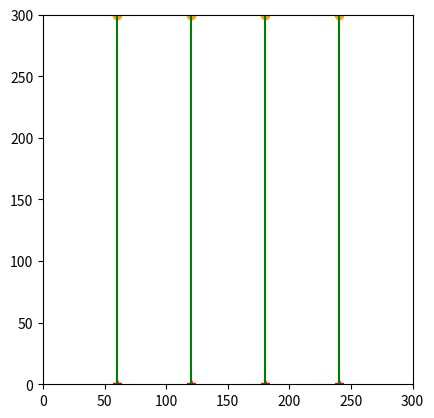

The matplotlib source for this figure:
import math
import numpy as np
import time
import copy
import matplotlib.pyplot as plt


class Intersection(object):
    def __init__(self, point, rect):
        self.point = point
        self.rect = rect


class RectCorner(object):
    def __init__(self, corner):
        self.corner = corner
        self.visited = False


class Rectangular(object):
    def __init__(self, center: np.ndarray, width: float, height: float):
        self._center = center
        self._width = width
        self._height = height
        self._s = 1.0
        self.corners = []

        self.initialize_corner()

    def initialize_corner(self):
        rect_half_width = self.width / 2
        rect_half_height = self.height / 2
        rect_left = self.center[0] - rect_half_width
        rect_right = self.center[0] + rect_half_width
        rect_top = self.center[1] + rect_half_height
        rect_bottom = self.center[1] - rect_half_height
        left_top = RectCorner(np.array([rect_left, rect_top]))
        left_bottom = RectCorner(np.array([rect_left, rect_bottom]))
        right_top = RectCorner(np.array([rect_right, rect_top]))
        right_bottom = RectCorner(np.array([rect_right, rect_bottom]))

        self.corners = [left_top,
                        left_bottom,
                        right_top,
                        right_bottom]

    @property
    def center(self) -> np.ndarray:
        return np.array(self._center)

    @property
    def width(self) -> float:
        return self._width

    @property
    def height(self) -> float:
        return self._height

    @property
    def s(self) -> float:
        return self._s

    def function(self, q: np.ndarray) -> float:
        x, y, x_0, y_0, a, b = q[0], q[1], self.center[0], self.center[1], self.width / 2, self.height / 2
        value = ((x - x_0) ** 2 + (y - y_0) ** 2 + (((x - x_0) ** 2 -
                                                     (y - y_0) ** 2 + b ** 2 - a ** 2) ** 2 + (
                                                            1 - self.s ** 2) * (
                                                            a ** 2 + b ** 2)) ** 0.5) - (a ** 2 + b ** 2)
        return value

    def compute_squicle_length_ray(self, q: np.ndarray):
        normalized_q = q / np.linalg.norm(q)
        transformed_q = np.array([normalized_q[0] / self.width, normalized_q[1] / self.height])
        normalized_transformed_q = transformed_q / np.linalg.norm(transformed_q)
        scale = math.sqrt(
            (normalized_transformed_q[0] * self.width) ** 2 + (normalized_transformed_q[1] * self.height) ** 2)
        rho_q = scale * math.sqrt(
            2 / (1 + math.sqrt(1 - 4 * self.s ** 2 * (normalized_transformed_q[0] * normalized_transformed_q[1]) ** 2)))
        return rho_q

    def check_point_inside(self, q: np.ndarray):
        if self.function(q) < 1e-6:
            return True
        else:
            return False

    def plot_rectangular(self, ax, color='r'):
        center_rect_i = (self.center[0] - self.width / 2, self.center[1] - self.height / 2)
        original_rect_i = plt.Rectangle(center_rect_i, self.width, self.height, edgecolor=color,
                                        facecolor=color, linewidth=1.5, fill=True, alpha=0.6)
        ax.add_patch(original_rect_i)
        return ax


class Line(object):
    def __init__(self, start, end):
        self._start = start
        self._end = end

    @property
    def start(self) -> np.ndarray:
        return np.array(self._start)

    @property
    def end(self) -> np.ndarray:
        return np.array(self._end)

    def check_point_on_line(self, q):
        start_x = self.start[0]
        start_y = self.start[1]
        end_x = self.end[0]
        end_y = self.end[1]
        value = abs((end_y - start_y) * q[0] - (end_x - start_x) * q[1] + end_x * start_y - end_y * start_x)
        if value < 1e-3:
            return True
        else:
            return False

    def check_point_between_line(self, q):
        start_x = self.start[0]
        start_y = self.start[1]
        end_x = self.end[0]
        end_y = self.end[1]
        center = np.array([(start_x + end_x) / 2, (start_y + end_y) / 2])
        width = abs(start_x - end_x)
        height = abs(start_y - end_y)
        virtual_rect = Rectangular(center, width, height)
        value = virtual_rect.function(q)
        if value < 1e-6:
            return True
        else:
            return False

    def plot_line(self, ax):
        x_set = [self.start[0], self.end[0]]
        y_set = [self.start[1], self.end[1]]
        ax.plot(x_set, y_set, color='r', linewidth=1.5)
        return ax


class BugPlanner(object):

    def __init__(self, start_point, goal_point, step_size, inflated_size, obstacle_list):
        self.start_point = start_point
        self.goal_point = goal_point
        self.step_size = step_size
        self.inflated_size = inflated_size
        self.obstacle_list = obstacle_list
        self.current_start_point = start_point
        self.path = [start_point]
        self.inflated_rects = []

        self.min_intersection = None
        self.min_obstacle = None
        self.nearest_rect_corner = None
        self.distance_from_start_to_corner = None

        self.initialize_obstacle()
        # print(self.obstacles)

    def initialize_obstacle(self):
        for obs_data_i in self.obstacle_list:
            center_i = np.array(obs_data_i[0])
            width_i = obs_data_i[1] + 2 * self.inflated_size
            height_i = obs_data_i[2] + 2 * self.inflated_size
            obs_i = Rectangular(center_i, width_i, height_i)
            self.inflated_rects.append(obs_i)

    def distance(self, point_1, point_2):
        return np.linalg.norm(point_1 - point_2)

    def check_point_in_rect_corner(self, point, rect):
        for corner in rect.corners:
            if self.distance(corner.corner, point) < 1e-3:
                return True
        else:
            return False

    def line_rectangle_intersection(self, line, rect):
        rect_half_width = rect.width / 2
        rect_half_height = rect.height / 2
        rect_left = rect.center[0] - rect_half_width
        rect_right = rect.center[0] + rect_half_width
        rect_top = rect.center[1] + rect_half_height
        rect_bottom = rect.center[1] - rect_half_height

        start_x = line.start[0]
        start_y = line.start[1]
        end_x = line.end[0]
        end_y = line.end[1]

        intersections = []

        if start_x == end_x:
            y_top = rect_top
            y_bottom = rect_bottom
            if start_y < end_y:
                y_top = min(y_top, end_y)
                y_bottom = max(y_bottom, start_y)
            else:
                y_top = min(y_top, start_y)
                y_bottom = max(y_bottom, end_y)

            if y_bottom <= y_top:
                new_intersection_point = np.array([start_x, y_bottom])
                if not self.check_point_in_rect_corner(new_intersection_point, rect) and \
                        line.check_point_between_line(new_intersection_point):
                    new_intersection = Intersection(new_intersection_point, rect)
                    intersections.append(new_intersection)

                new_intersection_point = np.array([start_x, y_top])
                if not self.check_point_in_rect_corner(new_intersection_point, rect) and \
                        line.check_point_between_line(new_intersection_point):
                    new_intersection = Intersection(new_intersection_point, rect)
                    intersections.append(new_intersection)
        else:
            slope = (end_y - start_y) / (end_x - start_x)
            intercept = start_y - slope * start_x

            x_left = rect_left
            x_right = rect_right
            y_left = intercept + slope * x_left
            y_right = intercept + slope * x_right

            if rect_bottom <= y_left <= rect_top:
                new_intersection_point = np.array([x_left, y_left])
                if not self.check_point_in_rect_corner(new_intersection_point, rect) and \
                        line.check_point_between_line(new_intersection_point):
                    new_intersection = Intersection(new_intersection_point, rect)
                    intersections.append(new_intersection)

            if rect_bottom <= y_right <= rect_top:
                new_intersection_point = np.array([x_right, y_right])
                if not self.check_point_in_rect_corner(new_intersection_point, rect) and \
                        line.check_point_between_line(new_intersection_point):
                    # print("new", new_intersection)
                    # print(rect.corners)
                    # print(self.check_point_in_rect_corner(new_intersection, rect))
                    # print("[x_right, y_right]")
                    new_intersection = Intersection(new_intersection_point, rect)
                    intersections.append(new_intersection)

            y_top = rect_top
            y_bottom = rect_bottom
            x_top = (y_top - intercept) / slope
            x_bottom = (y_bottom - intercept) / slope

            if rect_left <= x_top <= rect_right:
                new_intersection_point = np.array([x_top, y_top])
                if not self.check_point_in_rect_corner(new_intersection_point, rect) and \
                        line.check_point_between_line(new_intersection_point):
                    new_intersection = Intersection(new_intersection_point, rect)
                    intersections.append(new_intersection)
            if rect_left <= x_bottom <= rect_right:
                new_intersection_point = np.array([x_bottom, y_bottom])
                if not self.check_point_in_rect_corner(new_intersection_point, rect) and \
                        line.check_point_between_line(new_intersection_point):
                    new_intersection = Intersection(new_intersection_point, rect)
                    intersections.append(new_intersection)

        if intersections:
            return True, intersections
        else:
            return False, intersections

    def check_line_all_obstacles_intersection(self, line):
        for rect_i in self.inflated_rects:
            intersection, intersections = self.line_rectangle_intersection(line, rect_i)
            inside = rect_i.check_point_inside(line.start) or rect_i.check_point_inside(line.end)
            # if (intersection and not inside) or len(intersections) > 1:
            #     print("rect center", rect_i.center)
            #     return True
        return True

    def nearest_intersection(self):
        all_intersections = []
        line = Line(self.current_start_point, self.goal_point)

        for rect_i in self.inflated_rects:
            intersect, intersections = self.line_rectangle_intersection(line, rect_i)
            if intersect:
                if len(intersections) == 1:
                    all_intersections.append(intersections[0])
                else:
                    all_intersections.append(intersections[0])
                    all_intersections.append(intersections[1])
        if len(all_intersections) == 0:
            self.min_intersection = None
            return
        min_distance_to_start = np.inf
        min_intersection_to_start = self.current_start_point

        for intersection_i in all_intersections:
            distance_to_start = self.distance(intersection_i.point, self.current_start_point)
            if distance_to_start < min_distance_to_start:
                min_distance_to_start = distance_to_start
                min_intersection_to_start = intersection_i
        self.min_intersection = min_intersection_to_start
        # print(self.min_intersection)

    def step_toward_intersection(self):
        intersection_to_start = self.min_intersection
        distance_to_start = self.distance(self.current_start_point, intersection_to_start.point)
        step_num = int(distance_to_start / self.step_size)
        if distance_to_start < 1e-5:
            distance_to_start = 1e-5
        vector_to_intersection = (intersection_to_start.point - self.current_start_point) / distance_to_start
        for step_i in range(step_num):
            self.current_start_point = self.current_start_point + vector_to_intersection * self.step_size
            self.path.append(self.current_start_point)
        self.current_start_point = intersection_to_start.point
        self.path.append(intersection_to_start.point)

    def step_toward_corner(self):
        nearest_corner = self.nearest_rect_corner
        distance_to_corner = self.distance(self.current_start_point, nearest_corner)
        step_num = int(distance_to_corner / self.step_size)
        if distance_to_corner < 1e-5:
            distance_to_corner = 1e-5
        vector_to_corner = (nearest_corner - self.current_start_point) / distance_to_corner
        for step_i in range(step_num):
            self.current_start_point = self.current_start_point + vector_to_corner * self.step_size
            self.path.append(self.current_start_point)
        self.current_start_point = nearest_corner
        self.path.append(nearest_corner)

    def step_toward_goal(self):
        distance_to_start = self.distance(self.current_start_point, self.goal_point)
        step_num = int(distance_to_start / self.step_size)
        if distance_to_start < 1e-5:
            distance_to_start = 1e-5
        vector_to_intersection = (self.goal_point - self.current_start_point) / distance_to_start
        for step_i in range(step_num):
            self.current_start_point = self.current_start_point + vector_to_intersection * self.step_size
            self.path.append(self.current_start_point)
        self.current_start_point = self.goal_point
        self.path.append(self.goal_point)

    def nearest_obstacle(self):
        self.min_obstacle = self.min_intersection.rect
        # print(self.min_obstacle.center)

    def find_intersection_nearest_corner(self):
        nearest_obstacle = self.min_obstacle
        nearest_intersection_point = self.min_intersection.point

        distance_from_start_to_corner = np.inf
        cost_to_go = np.inf
        nearest_rect_corner = None
        # print("\n=============================")
        for corner in nearest_obstacle.corners:
            # print("current_point", self.current_start_point)
            # print("corner_point", corner.corner)
            # print("corner_visited", corner.visited)
            if (abs(nearest_intersection_point[0] - corner.corner[0]) < 1e-3 or
                    abs(nearest_intersection_point[1] - corner.corner[1]) < 1e-3):
                if self.distance(nearest_intersection_point, corner.corner) + \
                        self.distance(corner.corner, self.goal_point) < cost_to_go:
                    nearest_rect_corner = copy.copy(corner)

                    distance_from_start_to_corner = self.distance(self.current_start_point, corner.corner)
                    cost_to_go = self.distance(nearest_intersection_point, corner.corner) + \
                                 self.distance(corner.corner, self.goal_point)
                    # print("corner", corner.corner)
                    # print("current_point", self.current_start_point)
                    # print("distance_from_start_to_corner", distance_from_start_to_corner)
        self.nearest_rect_corner = nearest_rect_corner.corner
        self.distance_from_start_to_corner = distance_from_start_to_corner
        # print("nearest_corner", self.nearest_rect_corner)

    def find_nearest_corner(self):
        nearest_obstacle = self.min_obstacle

        distance_from_start_to_corner = np.inf
        cost_to_go = np.inf
        nearest_rect_corner = None
        # print("\n=============================")
        for corner in nearest_obstacle.corners:
            # print("current_point", self.current_start_point)
            # print("corner_point", corner.corner)
            # print("corner_visited", corner.visited)
            if not corner.visited and (abs(self.current_start_point[0] - corner.corner[0]) < 1e-3 or
                                       abs(self.current_start_point[1] - corner.corner[1]) < 1e-3):
                if self.distance(self.current_start_point, corner.corner) + \
                        self.distance(corner.corner, self.goal_point) < cost_to_go:
                    nearest_rect_corner = copy.copy(corner)

                    distance_from_start_to_corner = self.distance(self.current_start_point, corner.corner)
                    cost_to_go = self.distance(self.current_start_point, corner.corner) + \
                                 self.distance(corner.corner, self.goal_point)
                    # print("corner", corner.corner)
                    # print("current_point", self.current_start_point)
                    # print("distance_from_start_to_corner", distance_from_start_to_corner)
        for corner in nearest_obstacle.corners:
            if self.distance(nearest_rect_corner.corner, corner.corner) < 1e-3:
                corner.visited = True
        self.nearest_rect_corner = nearest_rect_corner.corner
        self.distance_from_start_to_corner = distance_from_start_to_corner
        # print("nearest_corner", self.nearest_rect_corner)

    def one_step_along_rect(self):
        nearest_rect_corner = self.nearest_rect_corner
        distance_from_start_to_corner = self.distance(self.current_start_point, nearest_rect_corner)
        # print(nearest_rect_corner)
        # print("distance_from_start_to_corner", self.distance_from_start_to_corner)
        if distance_from_start_to_corner < self.step_size:
            self.current_start_point = nearest_rect_corner
            self.path.append(nearest_rect_corner)
        else:
            vector_to_conor = (nearest_rect_corner - self.current_start_point) / distance_from_start_to_corner
            self.current_start_point = self.current_start_point + vector_to_conor * self.step_size
            self.path.append(self.current_start_point)
        # print("current_start_point====", self.current_start_point)

    def run(self):

        while self.distance(self.current_start_point, self.goal_point) > self.step_size:
            # print(self.path[-1])
            self.nearest_intersection()
            if self.min_intersection is None:
                self.step_toward_goal()
            else:
                # print("min_intersection", self.min_intersection.point)
                self.nearest_obstacle()
                # print("min_obstacle_center", self.min_obstacle.center)
                self.find_intersection_nearest_corner()
                line = Line(self.current_start_point, self.nearest_rect_corner)
                if self.check_line_all_obstacles_intersection(line):
                    self.step_toward_intersection()
                    # print("============")
                else:
                    self.step_toward_corner()

                # self.step_toward_intersection()

                line = Line(self.current_start_point, self.goal_point)
                intersection, _ = self.line_rectangle_intersection(line, self.min_obstacle)
                # print(intersection)
                # print(_)
                while intersection:
                    self.find_nearest_corner()
                    # print(self.nearest_rect_corner)
                    while self.distance(self.current_start_point, self.nearest_rect_corner) > self.step_size:
                        # print("distance", self.distance(self.current_start_point, self.nearest_rect_corner))
                        # print(intersection)
                        self.one_step_along_rect()
                        # print("nearest_rect_corner", self.nearest_rect_corner)
                        # print("current_start_point", self.current_start_point)
                        # print("intersection", intersection)
                        # print("intersection_points", _)
                        # print(self.current_start_point)
                    self.one_step_along_rect()
                    line = Line(self.current_start_point, self.goal_point)
                    intersection, _ = self.line_rectangle_intersection(line, self.min_obstacle)
        if self.distance(self.current_start_point, self.goal_point) <= self.step_size:
            self.path.append(self.goal_point)
        self.smooth_path()

    def smooth_path(self):
        final_path = self.path
        new_path = [final_path[0]]
        current_point = final_path[0]
        next_point = final_path[1]
        line = Line(current_point, next_point)
        for i, path_i in enumerate(final_path):
            if line.check_point_on_line(path_i):
                continue
            else:
                new_path.append(final_path[i - 1])
                current_point = final_path[i - 1]
                next_point = path_i
                line = Line(current_point, next_point)
        new_path.append(final_path[-1])
        self.path = new_path

        # final_path = self.path
        # if len(final_path) > 2:
        #     new_path = [final_path[0]]
        #     for i in range(len(final_path) - 1):
        #         current_point = final_path[i]
        #         count = 0
        #         for j in range(i + 1, len(final_path)):
        #             next_point = final_path[j]
        #             line = Line(current_point, next_point)
        #             if self.check_line_all_obstacles_intersection(line):
        #                 print("line", line.start, line.end)
        #                 print("===========collision===========")
        #                 new_path.append(next_point)
        #                 break
        #             count += 1
        #         i += count
        #     new_path.append(final_path[-1])
        # self.path = new_path

    def plot_rectangulars(self, ax):

        for rect_i in self.inflated_rects[0: len(self.obstacle_list)]:
            inflated_rect_i = rect_i
            origin_rect_i = Rectangular(rect_i.center, rect_i.width - 2 * self.inflated_size,
                                        rect_i.height - 2 * self.inflated_size)
            ax = inflated_rect_i.plot_rectangular(ax, color='grey')
            ax = origin_rect_i.plot_rectangular(ax, color='b')

    def plot_path(self, ax):
        path_x = []
        path_y = []
        ax.plot(self.path[0][0], self.path[0][1], color='r', marker='*')
        ax.plot(self.path[-1][0], self.path[-1][1], color='orange', marker='o')
        for path_i in self.path:
            # print(path_i)
            path_x.append(path_i[0])
            path_y.append(path_i[1])
        ax.plot(path_x, path_y, '-g', linewidth=1.5)

def obstacle_adapter(obstacle_list):
    obstacle_list = [
        [
            [
                ob[0]+ob[-1]/2,
                ob[1]+ob[-1]/2
            ],
            ob[-1],
            ob[-1]
        ]
        for ob in obstacle_list]
    return obstacle_list


if __name__ == '__main__':
    # obscacles
    # [center_x, center_y], width, height
    obstacle_list = [[[150.55043997342133, 226.296966084244], 48.34659492268814, 48.34659492268814], [[213.00858564398823, 93.75685920774484], 48.34659492268814, 48.34659492268814], [[71.70408592537288, 71.80666360971782], 48.34659492268814, 48.34659492268814], [[67.7165244276707, 231.34467715210315], 48.34659492268814, 48.34659492268814], [[229.4870299629942, 214.53627468132373], 48.34659492268814, 48.34659492268814], [[73.35957252928269, 154.35793135786946], 48.34659492268814, 48.34659492268814]]

    obstacle_list = []
    # obstacle_list = obstacle_adapter(obstacle_list)

    agent_start = [[60.0, 0.0], [120.0, 0.0], [180.0, 0.0], [240.0, 0.0]]
    agent_end = [[60.0, 300.0], [120.0, 300.0], [180.0, 300.0], [240.0, 300.0]]

    step_size = 300.0
    inflated_size = 11.7

    fig = plt.figure()
    ax = fig.add_subplot(111)
    ax.set_xlim([0, 300])
    ax.set_ylim([0, 300])
    ax.set_aspect('equal')

    for i, agent_start_i in enumerate(agent_start):
        start_point = np.array(agent_start[i])
        end_point = np.array(agent_end[i])

        # print("=============agent", i, "===========")
        # print("start_point", start_point)
        # print("end_point", end_point)
        time_start = time.time()
        bug_planner = BugPlanner(start_point, end_point, step_size, inflated_size, obstacle_list)

        bug_planner.run()
        final_path = bug_planner.path
        bug_planner.plot_path(ax)
        time_end = time.time()
        total_time = time_end - time_start
        print(final_path)
        # print(total_time)
    bug_planner = BugPlanner(agent_start[0], agent_end[0], step_size, inflated_size, obstacle_list)
    bug_planner.plot_rectangulars(ax)

    plt.show()